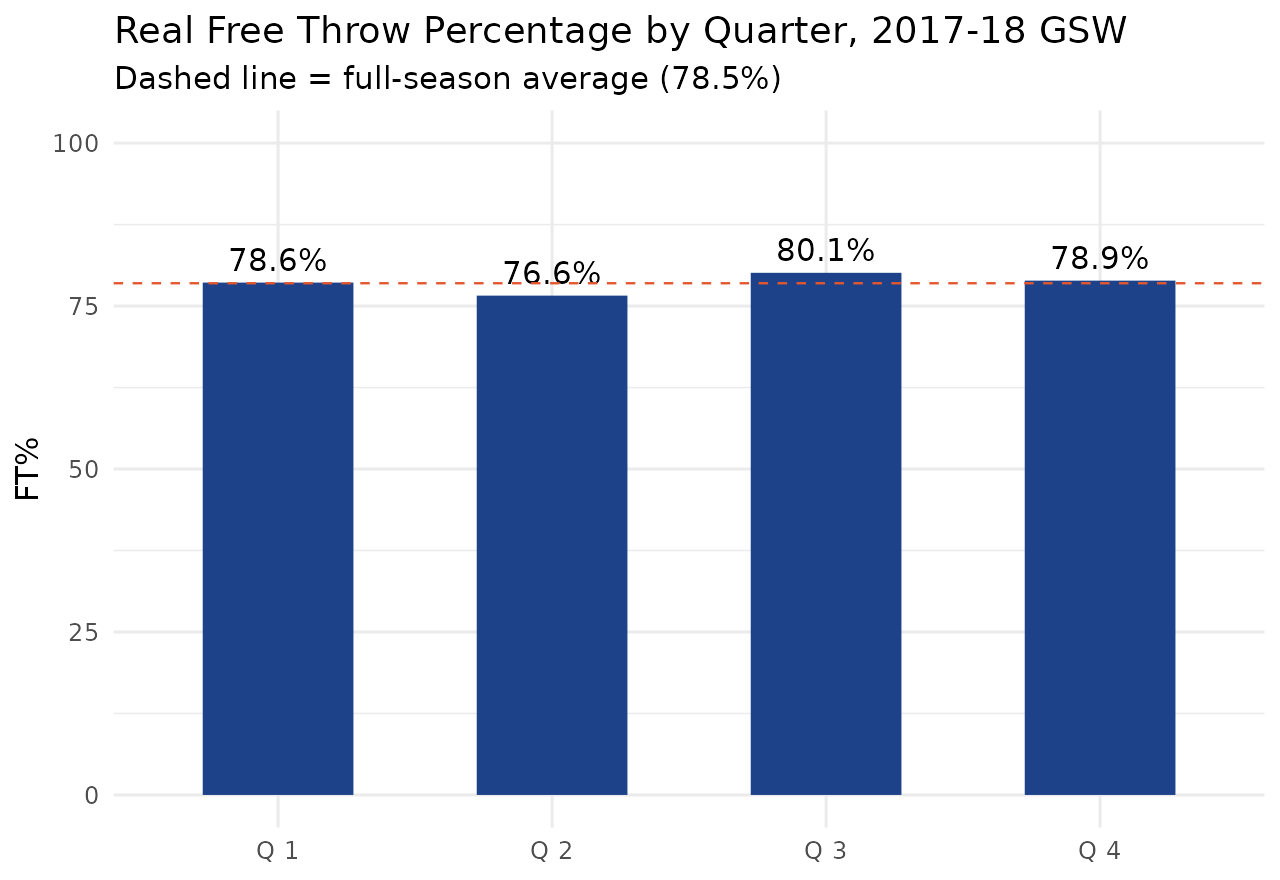

Values plotted in this chart, from the file beside it:
period, attempts, makes, pct, period_label
1, 687, 540, 78.6, Q 1
2, 905, 693, 76.6, Q 2
3, 915, 733, 80.1, Q 3
4, 950, 750, 78.9, Q 4
5, 18, 13, 72.2, OT
